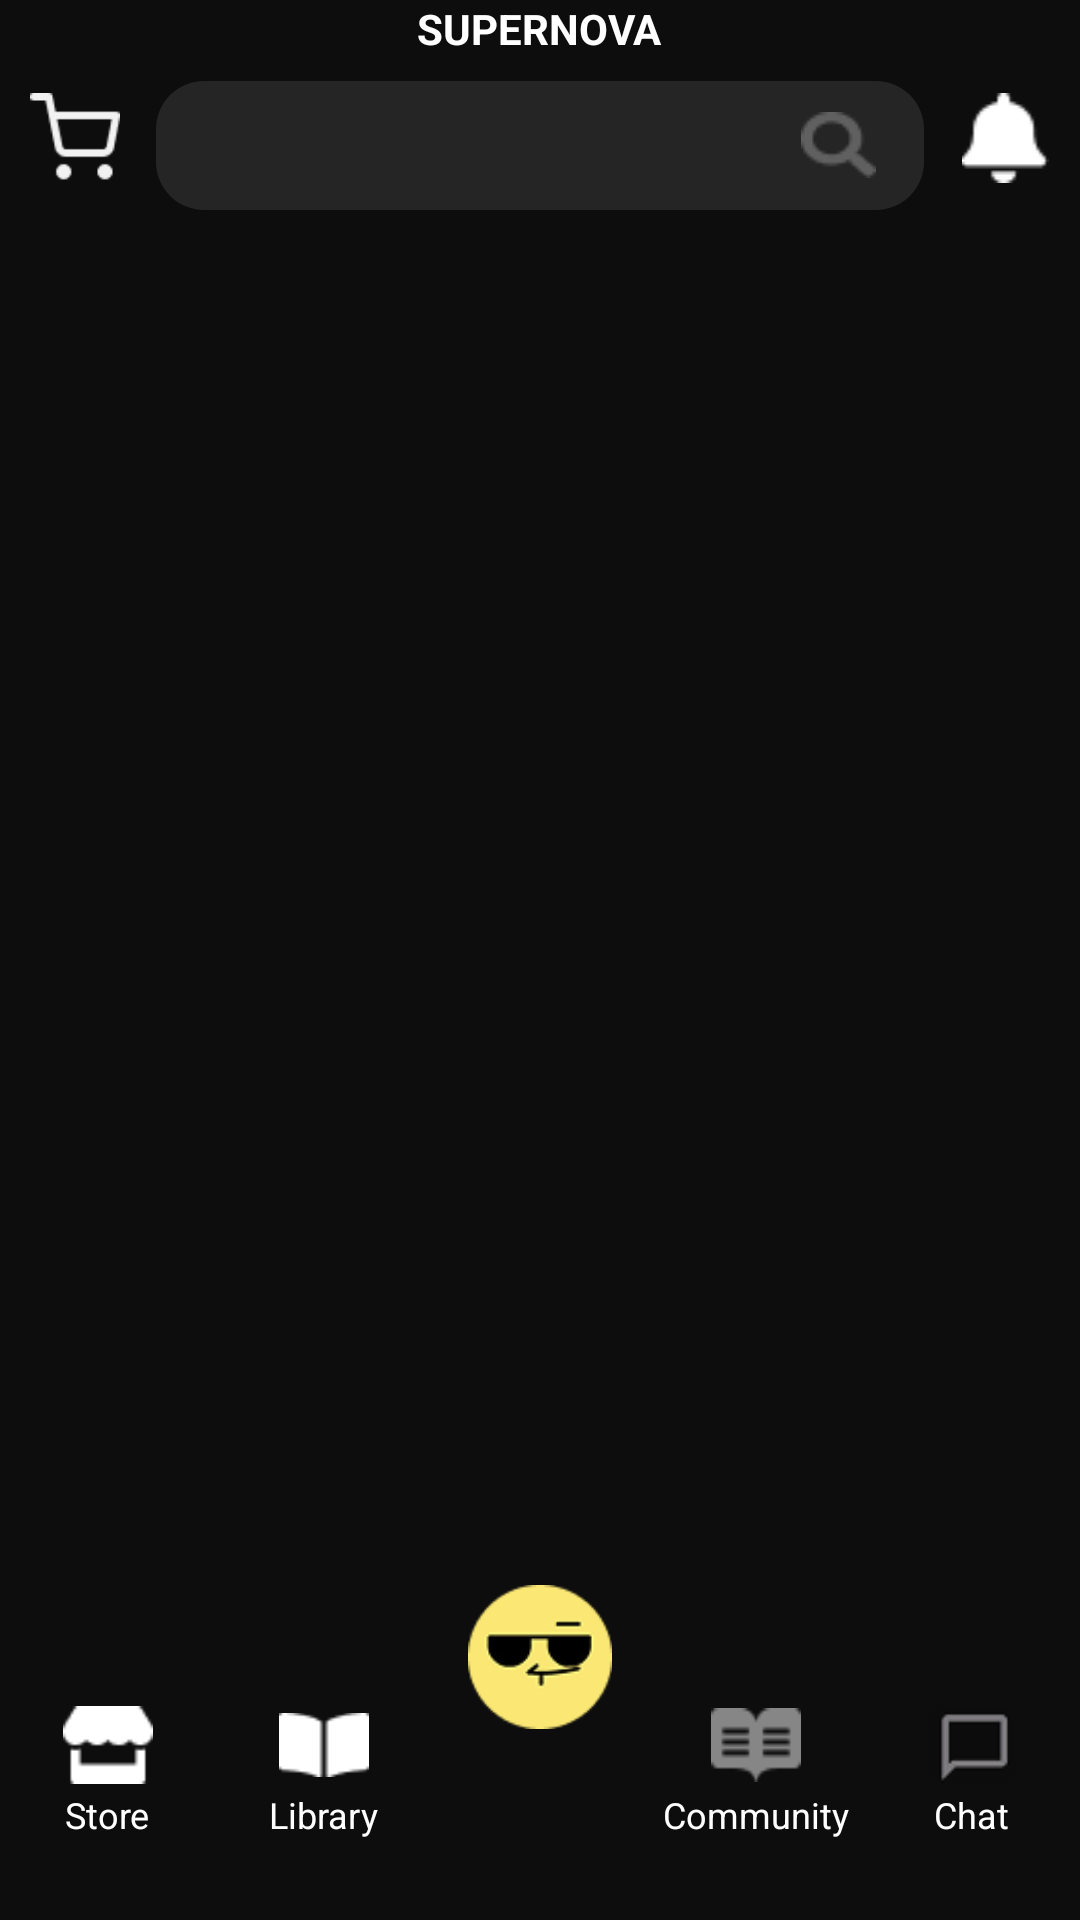

Write the Android layout XML for this screen, with the resource values it uses.
<!-- AndroidManifest.xml: application theme Theme.SuperNovaApp -->
<!-- res/layout/activity_store.xml -->
<RelativeLayout xmlns:android="http://schemas.android.com/apk/res/android"
    xmlns:app="http://schemas.android.com/apk/res-auto"
    android:layout_width="match_parent"
    android:layout_height="match_parent"
    android:background="#0D0D0D">

    <RelativeLayout
        android:id="@+id/store_header"
        android:layout_width="match_parent"
        android:layout_height="70dp"
        android:layout_alignParentTop="true">

        <TextView
            android:id="@+id/supernova_title"
            android:layout_width="wrap_content"
            android:layout_height="wrap_content"
            android:layout_centerHorizontal="true"
            android:text="SUPERNOVA"
            android:textColor="#FFFFFF"
            android:textSize="14sp"
            android:textStyle="bold" />

        
        <ImageView
            android:id="@+id/cart_icon"
            android:layout_width="30dp"
            android:layout_height="30dp"
            android:layout_below="@id/supernova_title"
            android:layout_alignParentStart="true"
            android:layout_marginTop="12dp"
            android:layout_marginLeft="10dp"
            android:src="@drawable/cart"/>

        
        <ImageView
            android:id="@+id/bell_icon"
            android:layout_width="30dp"
            android:layout_height="30dp"
            android:layout_below="@id/supernova_title"
            android:layout_alignParentEnd="true"
            android:layout_marginTop="12dp"
            android:layout_marginRight="10dp"
            android:src="@drawable/notif_bell" />

        
        <EditText
            android:id="@+id/search_bar"
            android:layout_width="0dp"
            android:layout_height="60dp"
            android:layout_below="@id/supernova_title"
            android:layout_marginHorizontal="12dp"
            android:layout_marginTop="8dp"
            android:layout_toStartOf="@id/bell_icon"
            android:layout_toEndOf="@id/cart_icon"
            android:background="@drawable/search_background"
            android:drawableEnd="@drawable/search_button"
            android:paddingHorizontal="16dp"
            android:singleLine="true"
            android:textColor="#FFFFFF"
            android:textColorHint="#AAAAAA" />

    </RelativeLayout>

    <RelativeLayout
        android:id="@+id/store_footer"
        android:layout_width="match_parent"
        android:layout_height="120dp"
        android:layout_alignParentBottom="true"
        android:background="#0D0D0D"
        android:paddingTop="8dp">

        
        <LinearLayout
            android:id="@+id/footer_bar"
            android:layout_width="match_parent"
            android:layout_height="100dp"
            android:layout_alignParentBottom="true"
            android:orientation="horizontal"
            android:gravity="center"
            android:background="#0D0D0D"
            android:weightSum="5">

            
            <LinearLayout
                android:layout_width="0dp"
                android:layout_height="match_parent"
                android:layout_weight="1"
                android:orientation="vertical"
                android:gravity="center">

                <ImageView
                    android:layout_width="30dp"
                    android:layout_height="30dp"
                    android:src="@drawable/store"/>

                <TextView
                    android:layout_width="wrap_content"
                    android:layout_height="wrap_content"
                    android:text="Store"
                    android:textColor="#FFFFFF"
                    android:textSize="12sp" />
            </LinearLayout>

            
            <LinearLayout
                android:layout_width="0dp"
                android:layout_height="match_parent"
                android:layout_weight="1"
                android:orientation="vertical"
                android:gravity="center">

                <ImageView
                    android:layout_width="30dp"
                    android:layout_height="30dp"
                    android:src="@drawable/library" />

                <TextView
                    android:layout_width="wrap_content"
                    android:layout_height="wrap_content"
                    android:text="Library"
                    android:textColor="#FFFFFF"
                    android:textSize="12sp" />
            </LinearLayout>

            
            <Space
                android:layout_width="0dp"
                android:layout_height="match_parent"
                android:layout_weight="1" />

            
            <LinearLayout
                android:layout_width="0dp"
                android:layout_height="match_parent"
                android:layout_weight="1"
                android:orientation="vertical"
                android:gravity="center">

                <ImageView
                    android:layout_width="30dp"
                    android:layout_height="30dp"
                    android:src="@drawable/community"/>

                <TextView
                    android:layout_width="wrap_content"
                    android:layout_height="wrap_content"
                    android:text="Community"
                    android:textColor="#FFFFFF"
                    android:textSize="12sp" />
            </LinearLayout>

            
            <LinearLayout
                android:layout_width="0dp"
                android:layout_height="match_parent"
                android:layout_weight="1"
                android:orientation="vertical"
                android:gravity="center">

                <ImageView
                    android:layout_width="30dp"
                    android:layout_height="30dp"
                    android:src="@drawable/chat"/>

                <TextView
                    android:layout_width="wrap_content"
                    android:layout_height="wrap_content"
                    android:text="Chat"
                    android:textColor="#FFFFFF"
                    android:textSize="12sp" />
            </LinearLayout>
        </LinearLayout>

        
        <ImageButton
            android:id="@+id/profile_button"
            android:layout_width="64dp"
            android:layout_height="64dp"
            android:layout_alignTop="@id/footer_bar"
            android:layout_centerHorizontal="true"
            android:layout_marginTop="-20dp"
            android:background="#00FFFFFF"
            android:elevation="4dp"
            android:padding="8dp"
            android:scaleType="centerInside"
            android:src="@drawable/defaultprof" />
    </RelativeLayout>
</RelativeLayout>
<!-- resources referenced by this layout -->
<resources>
  <!-- drawable cart: png bitmap (drawable, 770 bytes) -->
  <!-- drawable chat: png bitmap (drawable, 924 bytes) -->
  <!-- drawable community: png bitmap (drawable, 451 bytes) -->
  <!-- drawable defaultprof: png bitmap (drawable, 3480 bytes) -->
  <!-- drawable library: png bitmap (drawable, 352 bytes) -->
  <!-- drawable notif_bell: png bitmap (drawable, 399 bytes) -->
  <!-- drawable search_background (drawable) -->
  <shape xmlns:android="http://schemas.android.com/apk/res/android"
      android:shape="rectangle">
      <solid android:color="#252525" />
      <corners android:radius="16dp" />
  </shape>
  <!-- drawable search_button: png bitmap (drawable, 577 bytes) -->
  <!-- drawable store: png bitmap (drawable, 424 bytes) -->
  <style name="Theme.SuperNovaApp" parent="Base.Theme.SuperNovaApp" />
  <style name="Base.Theme.SuperNovaApp" parent="Theme.Material3.DayNight.NoActionBar">
          
          
      </style>
</resources>
